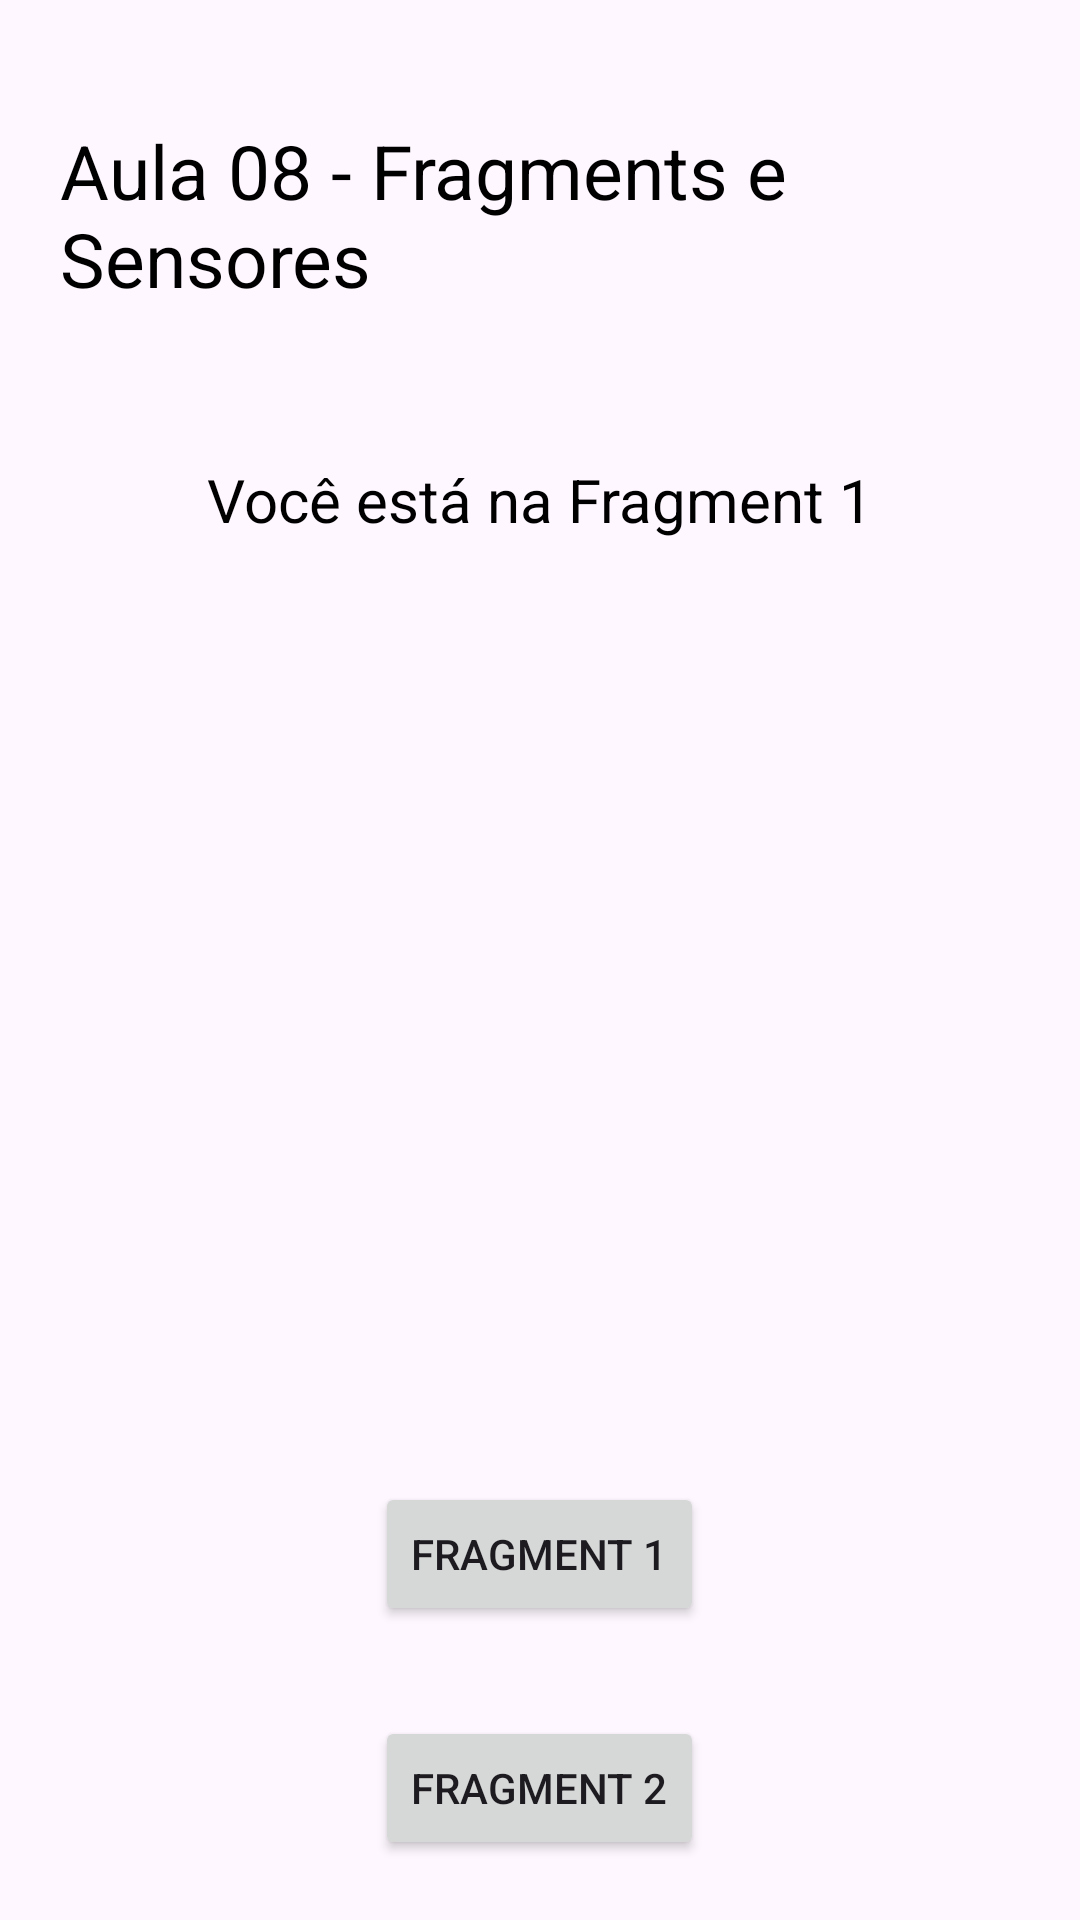

The Android layout XML behind this screen, and the referenced resources:
<!-- AndroidManifest.xml: application theme Theme.Aula08FragmentsESensores -->
<!-- res/layout/fragment_01.xml -->
<?xml version="1.0" encoding="utf-8"?>
<RelativeLayout xmlns:android="http://schemas.android.com/apk/res/android"
    android:layout_width="match_parent"
    android:layout_height="match_parent"
    android:padding="20sp">

    <TextView
        android:id="@+id/titulo_f1"
        android:layout_width="wrap_content"
        android:layout_height="wrap_content"
        android:layout_centerHorizontal="true"
        android:layout_marginTop="20sp"
        android:textSize="25sp"
        android:text="@string/app_name"
        android:textColor="@color/black"/>

    <TextView
        android:id="@+id/txt_01"
        android:layout_width="wrap_content"
        android:layout_height="wrap_content"
        android:layout_below="@id/titulo_f1"
        android:layout_marginTop="50sp"
        android:textColor="@color/black"
        android:text="Você está na Fragment 1"
        android:textSize="20sp"
        android:layout_centerHorizontal="true"/>

    <Button
        android:id="@+id/btn_01"
        android:layout_width="wrap_content"
        android:layout_height="wrap_content"
        android:layout_above="@id/btn_02"
        android:layout_centerHorizontal="true"
        android:layout_marginBottom="30sp"
        android:text="Fragment 1"/>
    <Button
        android:id="@+id/btn_02"
        android:layout_width="wrap_content"
        android:layout_height="wrap_content"
        android:text="Fragment 2"
        android:layout_alignParentBottom="true"
        android:layout_centerHorizontal="true"
        />



</RelativeLayout>
<!-- resources referenced by this layout -->
<resources>
  <color name="black">#FF000000</color>
  <string name="app_name">Aula 08 - Fragments e Sensores</string>
  <style name="Theme.Aula08FragmentsESensores" parent="Base.Theme.Aula08FragmentsESensores" />
  <style name="Base.Theme.Aula08FragmentsESensores" parent="Theme.Material3.DayNight.NoActionBar">
          
          
      </style>
</resources>
